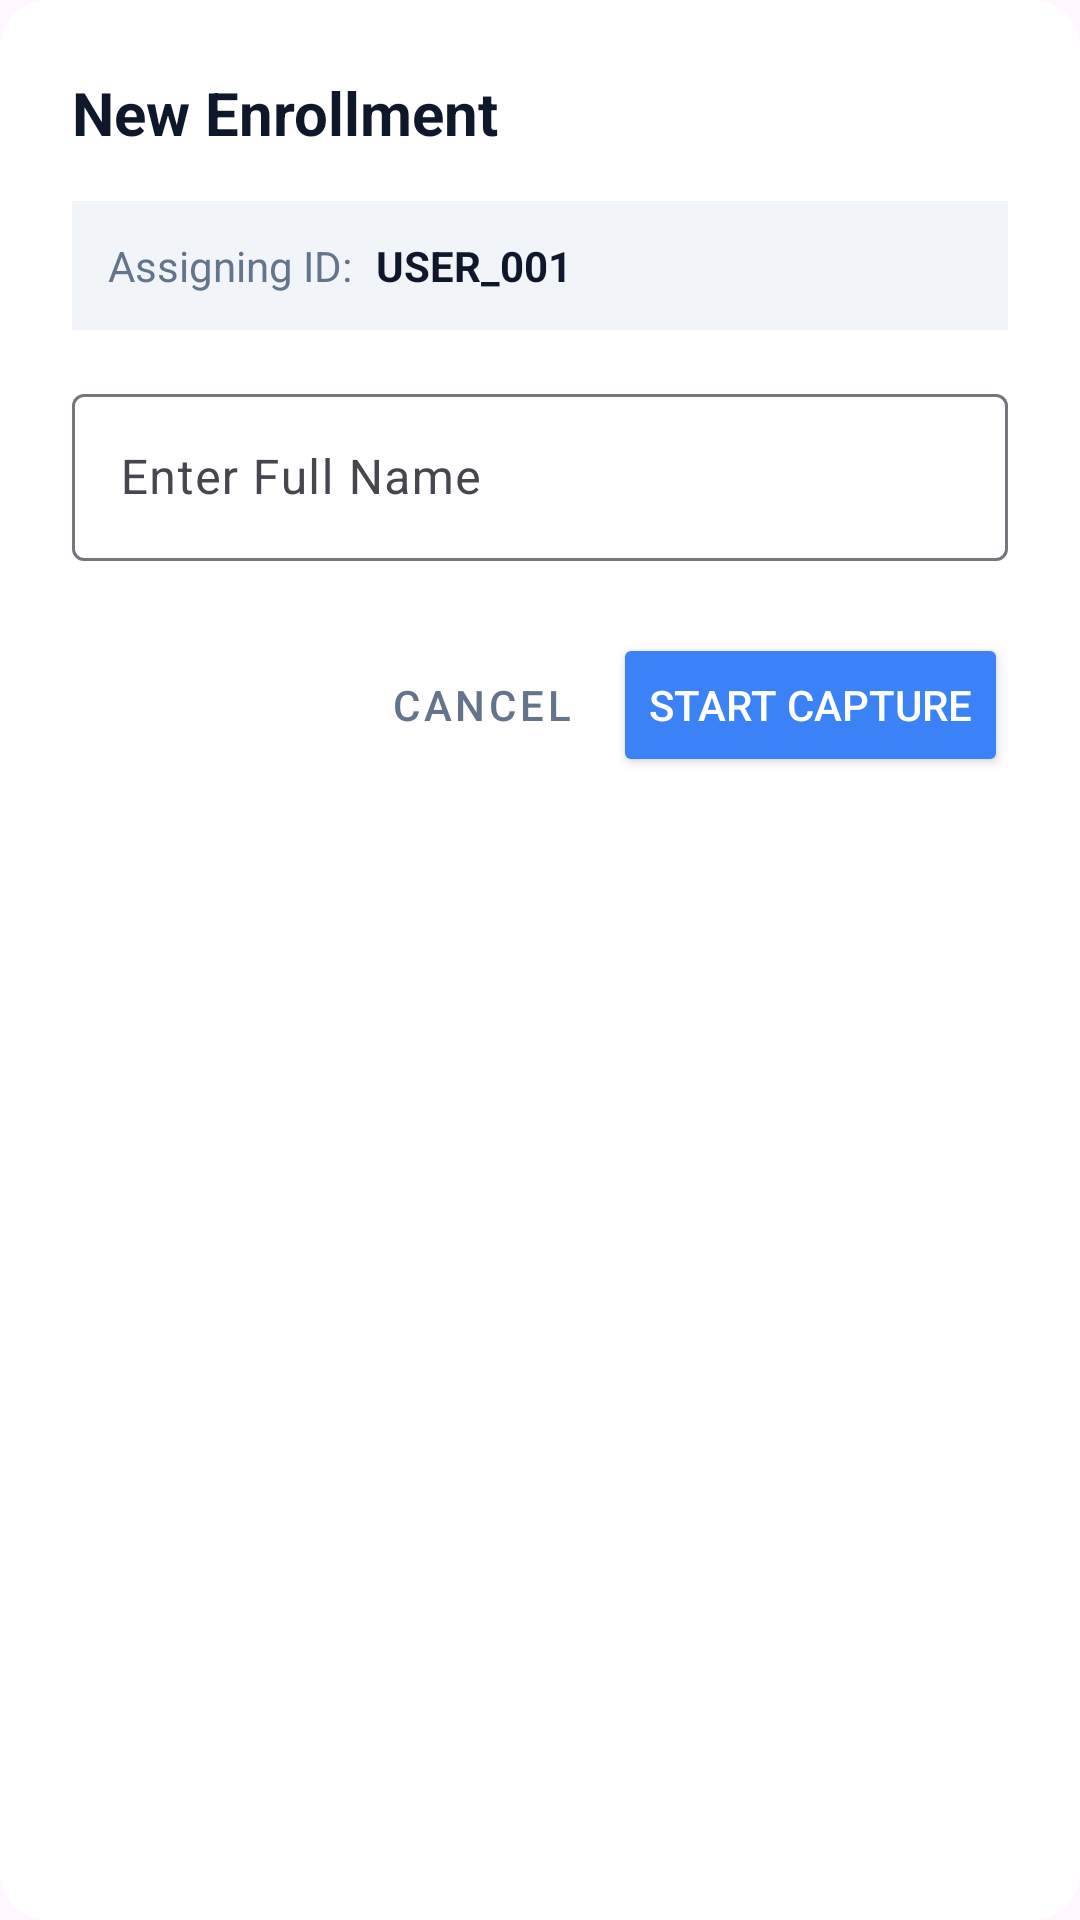

Reconstruct the res/layout file that produces this screen, plus the resources it refers to.
<!-- AndroidManifest.xml: application theme Theme.BiometricAuthMorfin -->
<!-- res/layout/dialog_user_input.xml -->
<?xml version="1.0" encoding="utf-8"?>
<androidx.cardview.widget.CardView xmlns:android="http://schemas.android.com/apk/res/android"
    xmlns:app="http://schemas.android.com/apk/res-auto"
    android:layout_width="match_parent"
    android:layout_height="wrap_content"
    app:cardCornerRadius="16dp"
    app:cardElevation="0dp"
    app:cardBackgroundColor="@color/white">

    <LinearLayout
        android:layout_width="match_parent"
        android:layout_height="wrap_content"
        android:orientation="vertical"
        android:padding="24dp">

        <TextView
            android:layout_width="wrap_content"
            android:layout_height="wrap_content"
            android:text="New Enrollment"
            android:textSize="20sp"
            android:textStyle="bold"
            android:textColor="@color/mantra_primary"/>

        <LinearLayout
            android:layout_width="match_parent"
            android:layout_height="wrap_content"
            android:orientation="horizontal"
            android:layout_marginTop="16dp"
            android:background="#F1F5F9"
            android:padding="12dp">

            <TextView
                android:layout_width="wrap_content"
                android:layout_height="wrap_content"
                android:text="Assigning ID:"
                android:textColor="#64748B"/>

            <TextView
                android:id="@+id/txtDialogUserId"
                android:layout_width="wrap_content"
                android:layout_height="wrap_content"
                android:text="USER_001"
                android:textStyle="bold"
                android:textColor="@color/mantra_primary"
                android:layout_marginStart="8dp"/>
        </LinearLayout>

        <com.google.android.material.textfield.TextInputLayout
            android:layout_width="match_parent"
            android:layout_height="wrap_content"
            android:layout_marginTop="16dp"
            android:hint="Enter Full Name">

            <com.google.android.material.textfield.TextInputEditText
                android:id="@+id/edtDialogUserName"
                android:layout_width="match_parent"
                android:layout_height="wrap_content"
                android:inputType="textPersonName"/>
        </com.google.android.material.textfield.TextInputLayout>

        <LinearLayout
            android:layout_width="match_parent"
            android:layout_height="wrap_content"
            android:orientation="horizontal"
            android:gravity="end"
            android:layout_marginTop="24dp">

            <Button
                android:id="@+id/btnDialogCancel"
                android:layout_width="wrap_content"
                android:layout_height="wrap_content"
                android:text="Cancel"
                style="@style/Widget.MaterialComponents.Button.TextButton"
                android:textColor="#64748B"/>

            <Button
                android:id="@+id/btnDialogStart"
                android:layout_width="wrap_content"
                android:layout_height="wrap_content"
                android:text="Start Capture"
                android:backgroundTint="@color/mantra_accent"
                android:textColor="@color/white"/>
        </LinearLayout>
    </LinearLayout>
</androidx.cardview.widget.CardView>
<!-- resources referenced by this layout -->
<resources>
  <color name="mantra_accent">#3B82F6</color>
  <color name="mantra_primary">#0F172A</color>
  <color name="white">#FFFFFFFF</color>
  <style name="Theme.BiometricAuthMorfin" parent="Base.Theme.BiometricAuthMorfin" />
  <style name="Base.Theme.BiometricAuthMorfin" parent="Theme.Material3.DayNight.NoActionBar">
          
          
      </style>
</resources>
